Dataset: data (GitHub, rishireddy1122/waste-classification). Classes: cardboard, glass, litter, metal, paper, plastic.

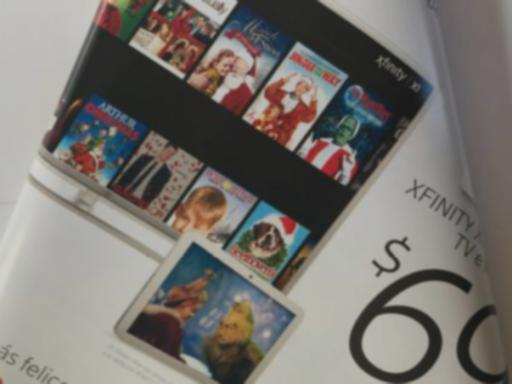
Label: paper

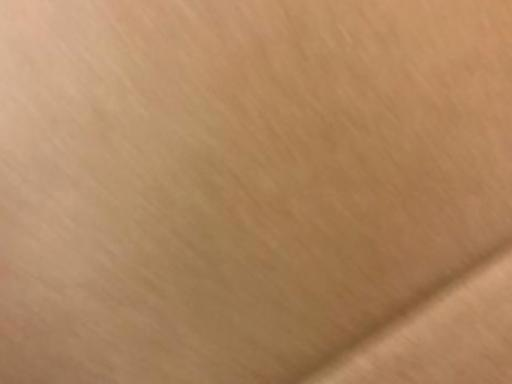
Label: cardboard

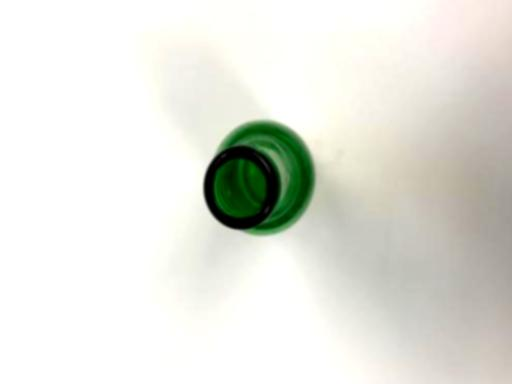
Label: glass

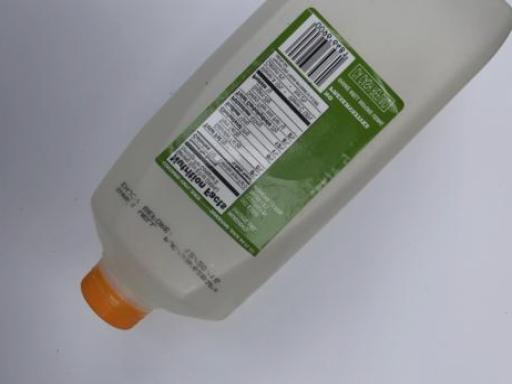
Label: plastic

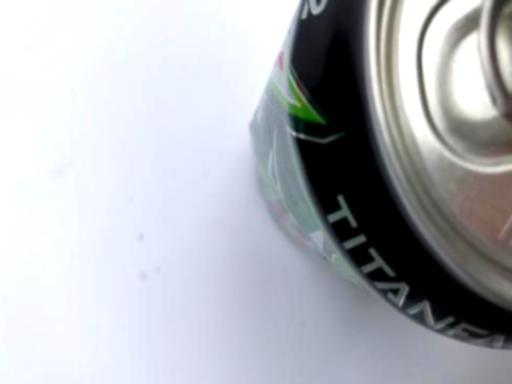
Label: metal

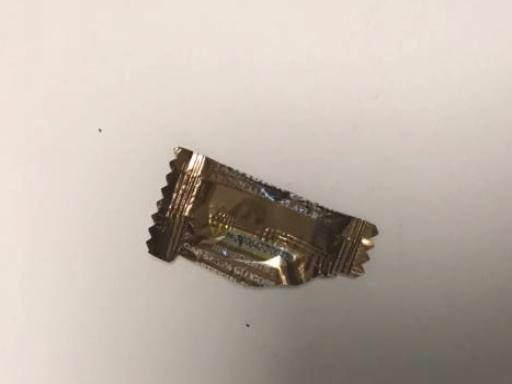
Label: litter
